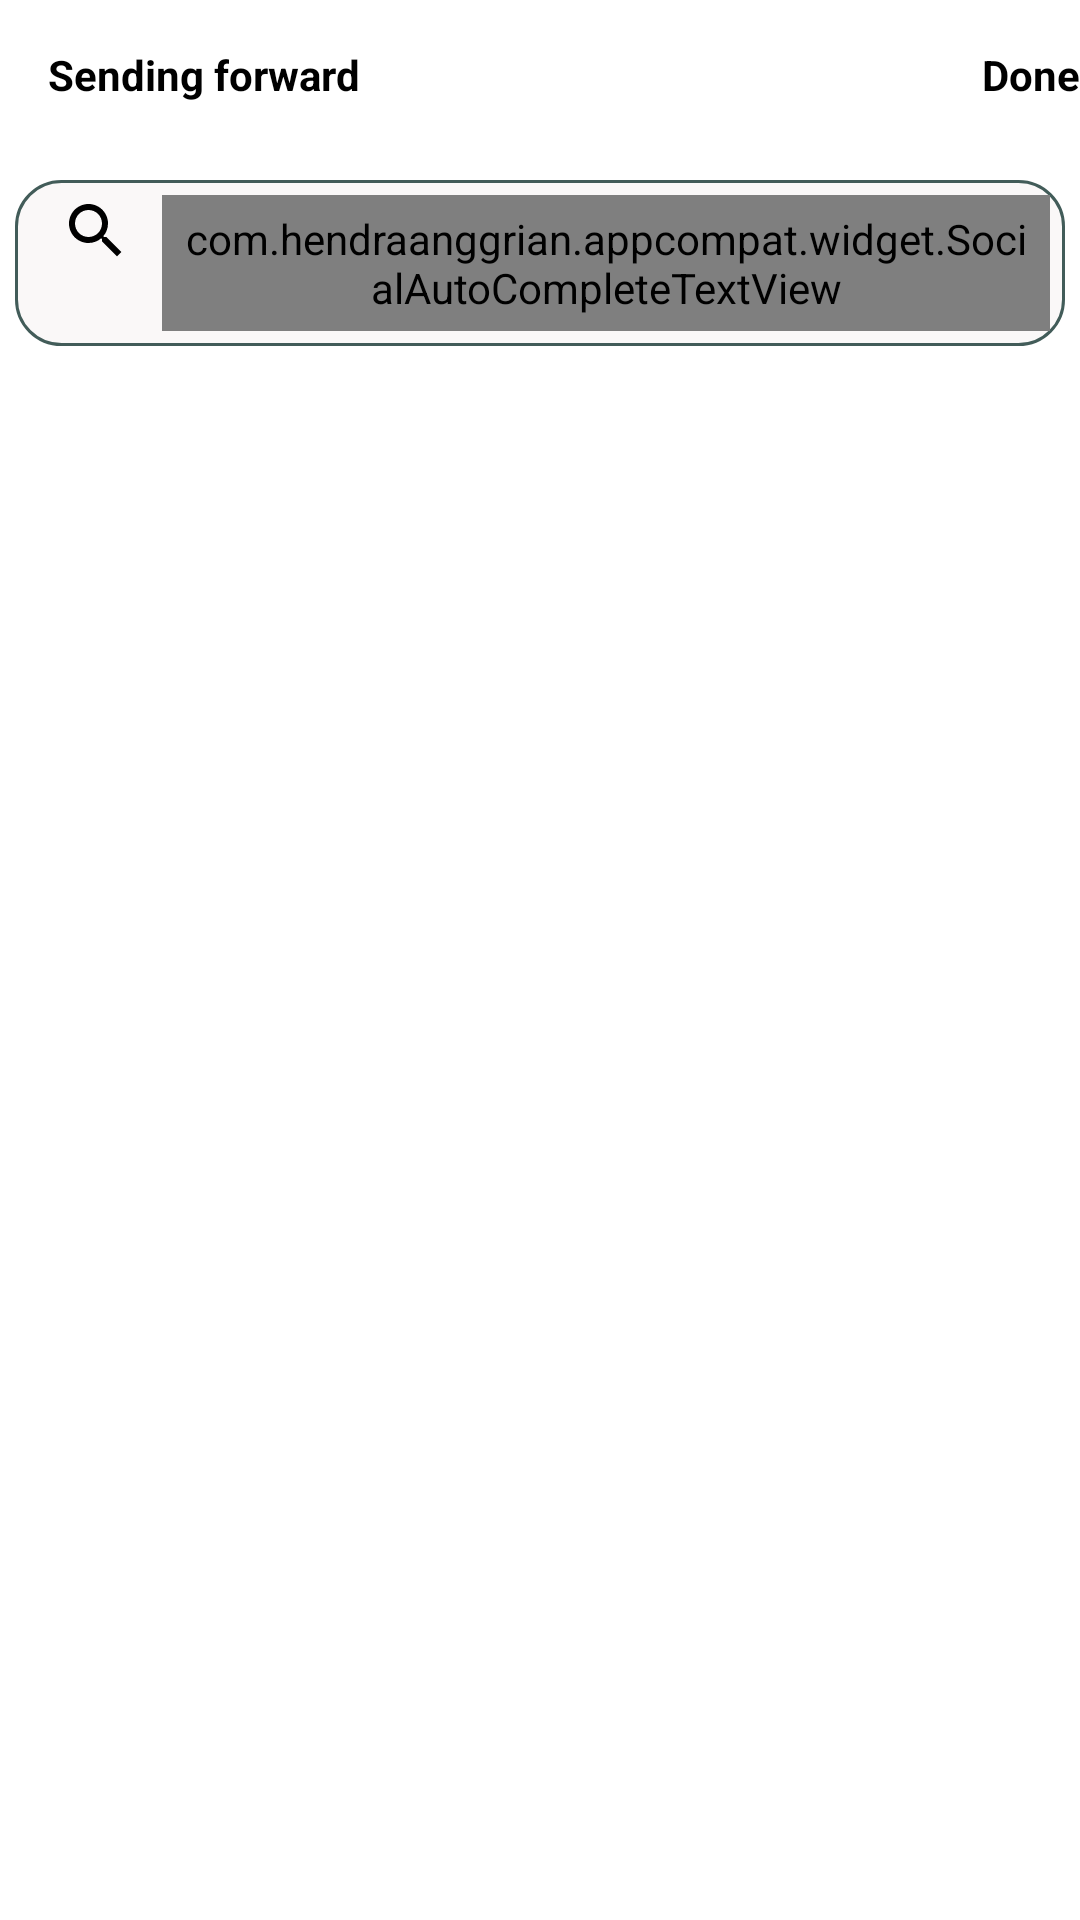

The Android layout XML behind this screen, and the referenced resources:
<!-- AndroidManifest.xml: application theme AppTheme -->
<!-- res/layout/activity_forward.xml -->
<?xml version="1.0" encoding="utf-8"?>
<androidx.constraintlayout.widget.ConstraintLayout xmlns:android="http://schemas.android.com/apk/res/android"
    xmlns:app="http://schemas.android.com/apk/res-auto"
    xmlns:tools="http://schemas.android.com/tools"
    android:layout_width="match_parent"
    android:layout_height="match_parent"
    tools:context=".Activity.ForwardActivity">

    <com.google.android.material.appbar.AppBarLayout
        app:layout_constraintTop_toTopOf="parent"
        app:layout_constraintStart_toStartOf="parent"
        android:id="@+id/bar_forward"
        android:layout_width="match_parent"
        android:layout_height="50dp"
        android:background="?android:attr/windowBackground">

        <androidx.appcompat.widget.Toolbar
            android:layout_width="match_parent"
            android:layout_height="wrap_content">

     <RelativeLayout
         android:layout_width="match_parent"
         android:layout_height="wrap_content">

         <TextView
             android:text="Sending forward"
             android:layout_width="wrap_content"
             android:layout_height="wrap_content"
             android:textColor="?attr/text_color"
             android:textStyle="bold"/>

         <TextView
             android:layout_alignParentEnd="true"
             android:id="@+id/done"
             android:text="Done"
             android:textStyle="bold"
             android:textColor="?attr/text_color"
             android:layout_width="wrap_content"
             android:layout_height="wrap_content" />
     </RelativeLayout>

        </androidx.appcompat.widget.Toolbar>
    </com.google.android.material.appbar.AppBarLayout>

    <RelativeLayout
        app:layout_constraintStart_toStartOf="parent"
        app:layout_constraintTop_toBottomOf="@id/bar_forward"
        android:layout_marginStart="5dp"
        android:id="@+id/layout_forward"
        android:padding="5dp"
        android:background="@drawable/edit_text_background"
        android:layout_marginEnd="5dp"
        android:layout_marginTop="10dp"
        android:layout_marginBottom="5dp"
        android:gravity="center_horizontal"
        android:layout_width="match_parent"
        android:layout_height="wrap_content">
        <ImageView
            android:id="@+id/start_searching"
            android:layout_marginStart="10dp"
            android:layout_width="wrap_content"
            android:layout_height="wrap_content"
            android:src="@drawable/ic_search"/>


        <com.hendraanggrian.appcompat.widget.SocialAutoCompleteTextView
            android:textColor="?attr/text_color"
            android:textStyle="bold"
            android:textSize="12dp"
            android:layout_toEndOf="@+id/start_searching"
            android:text=""
            android:padding="5dp"
            android:layout_width="match_parent"
            android:layout_height="wrap_content"
            android:id="@+id/forward_input"
            android:paddingStart="5dp"
            android:background="@android:color/transparent"
            android:hint="Search username ..."
            android:layout_marginStart="10dp"/>

    </RelativeLayout>


    <androidx.recyclerview.widget.RecyclerView
        android:id="@+id/recycler_view_sending"
        android:layout_width="match_parent"
        android:layout_height="wrap_content"
        app:layout_constraintStart_toStartOf="parent"
        android:layout_marginTop="5dp"
        android:layout_margin="5dp"
        app:layout_constraintTop_toBottomOf="@+id/layout_forward" />

</androidx.constraintlayout.widget.ConstraintLayout>
<!-- resources referenced by this layout -->
<resources>
  <!-- drawable edit_text_background (drawable-v24) -->
  <?xml version="1.0" encoding="utf-8"?>
  <shape xmlns:android="http://schemas.android.com/apk/res/android"
      android:shape="rectangle">
      <corners android:radius="15dp" />
      <solid android:color="#43EAE3E3" />
      <stroke android:width="1dp"
          android:color="@color/colorPrimary" />
  </shape>
  <!-- drawable ic_search (drawable-v24) -->
  <vector xmlns:android="http://schemas.android.com/apk/res/android"
      android:width="24dp"
      android:height="24dp"
      android:viewportWidth="24"
      android:viewportHeight="24"
      android:tint="?attr/text_color">
    <path
        android:fillColor="@android:color/white"
        android:pathData="M15.5,14h-0.79l-0.28,-0.27C15.41,12.59 16,11.11 16,9.5 16,5.91 13.09,3 9.5,3S3,5.91 3,9.5 5.91,16 9.5,16c1.61,0 3.09,-0.59 4.23,-1.57l0.27,0.28v0.79l5,4.99L20.49,19l-4.99,-5zM9.5,14C7.01,14 5,11.99 5,9.5S7.01,5 9.5,5 14,7.01 14,9.5 11.99,14 9.5,14z"/>
  </vector>
  <style name="AppTheme" parent="Theme.MaterialComponents.DayNight.NoActionBar">
          
          <item name="colorPrimary">@color/purple_500</item>
          <item name="colorPrimaryVariant">@color/purple_700</item>
          <item name="colorOnPrimary">@color/white</item>
          
          <item name="colorSecondary">@color/teal_200</item>
          <item name="colorSecondaryVariant">@color/teal_700</item>
          <item name="colorOnSecondary">@color/black</item>
          
          <item name="android:statusBarColor" tools:targetApi="l">?attr/colorPrimaryVariant</item>
          
  
          <item name="background_color">#FFFFFF</item>
          <item name="text_color">@color/black</item>
      </style>
  <color name="colorPrimary">#425C59</color>
  <color name="purple_500">#FF6200EE</color>
  <color name="purple_700">#FF3700B3</color>
  <color name="white">#ffffff</color>
  <color name="teal_200">#FF03DAC5</color>
  <color name="teal_700">#FF018786</color>
  <color name="black">#000000</color>
</resources>
